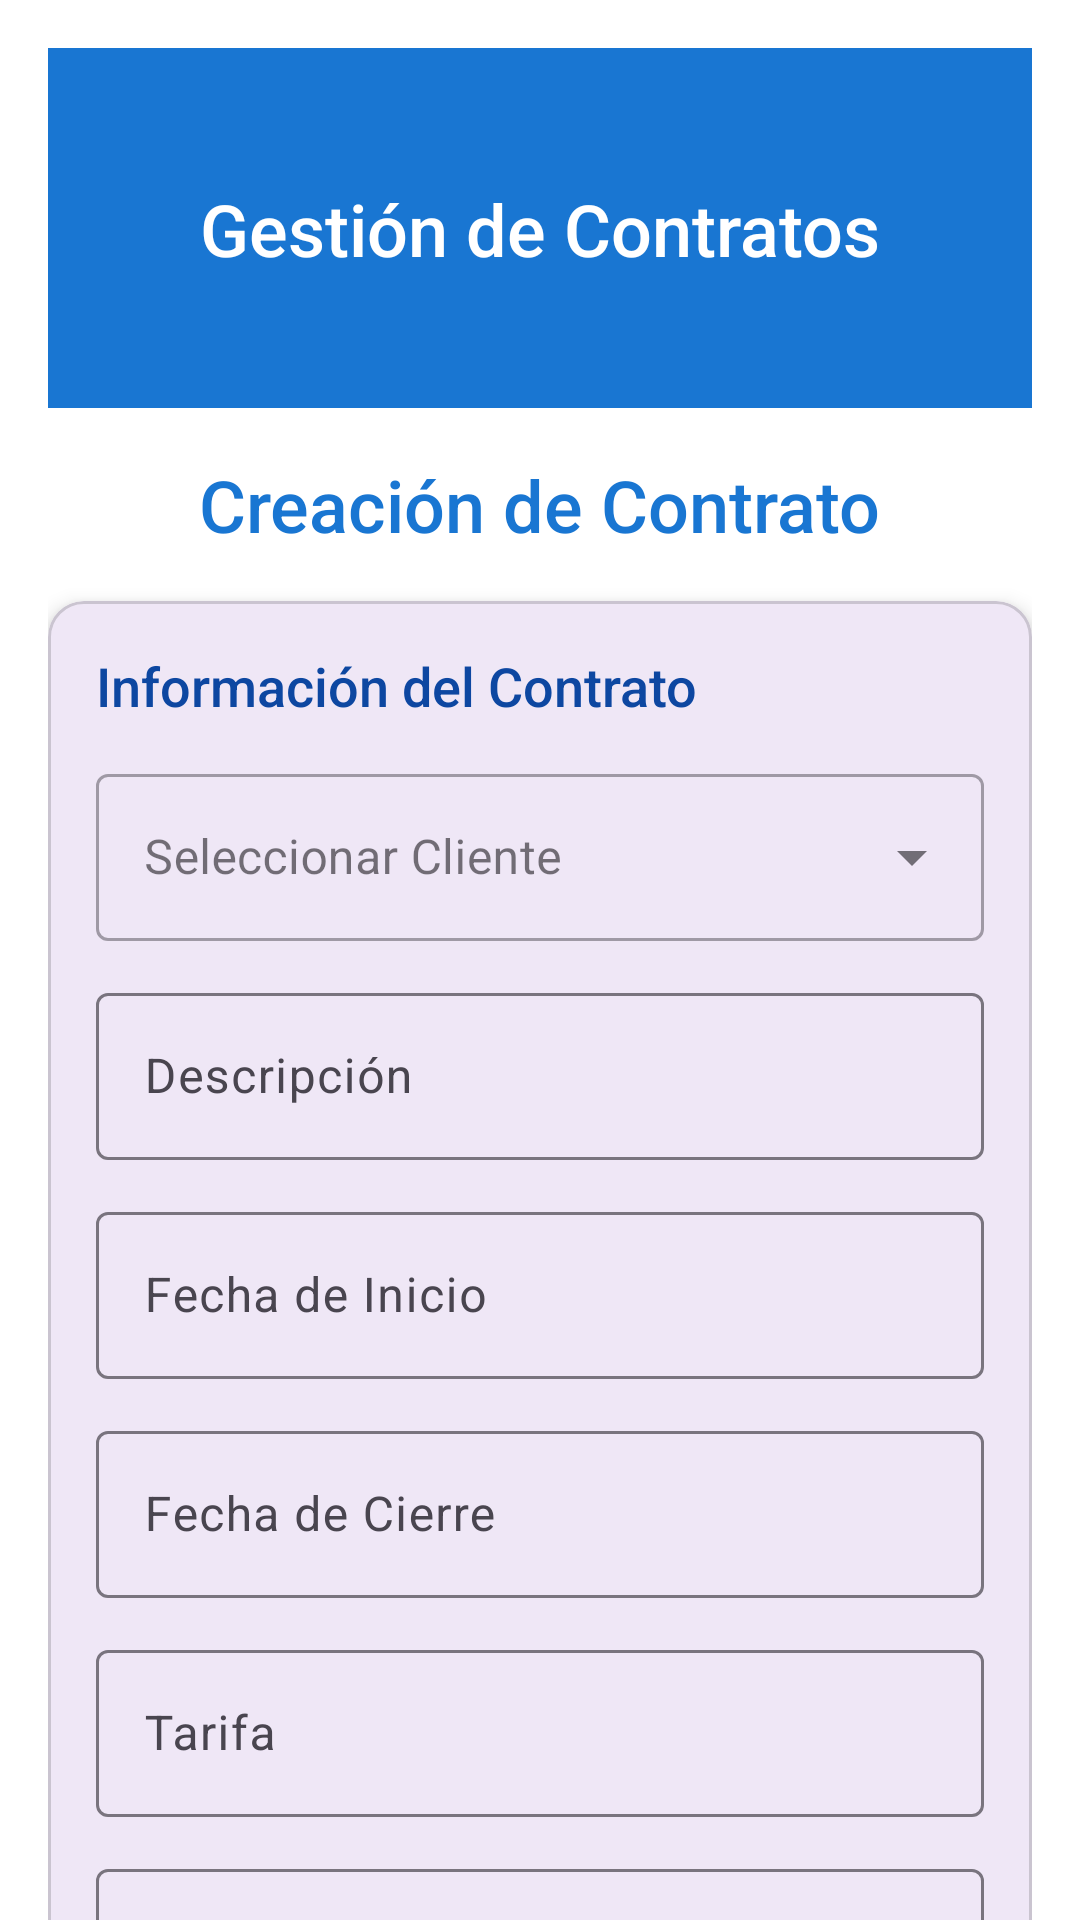

The Android layout XML behind this screen, and the referenced resources:
<!-- AndroidManifest.xml: application theme Theme.PTCAPP -->
<!-- res/layout/activity_main.xml -->
<?xml version="1.0" encoding="utf-8"?>
<androidx.core.widget.NestedScrollView
        xmlns:android="http://schemas.android.com/apk/res/android"
        xmlns:app="http://schemas.android.com/apk/res-auto"
        xmlns:tools="http://schemas.android.com/tools"
        android:layout_width="match_parent"
        android:layout_height="match_parent"
        android:fillViewport="true">

    
    <androidx.constraintlayout.widget.ConstraintLayout
            android:id="@+id/main"
            android:layout_width="match_parent"
            android:layout_height="wrap_content"
            tools:context=".MainActivity"
            android:padding="16dp"
            android:background="@android:color/white">

        
        <View
                android:id="@+id/headerBackground"
                android:layout_width="0dp"
                android:layout_height="120dp"
                android:background="@color/primary"
                app:layout_constraintTop_toTopOf="parent"
                app:layout_constraintStart_toStartOf="parent"
                app:layout_constraintEnd_toEndOf="parent" />

        
        <TextView
                android:id="@+id/headerTitle"
                android:layout_width="wrap_content"
                android:layout_height="wrap_content"
                android:text="Gestión de Contratos"
                android:textSize="24sp"
                android:textColor="@android:color/white"
                android:fontFamily="sans-serif-medium"
                app:layout_constraintTop_toTopOf="@id/headerBackground"
                app:layout_constraintBottom_toBottomOf="@id/headerBackground"
                app:layout_constraintStart_toStartOf="parent"
                app:layout_constraintEnd_toEndOf="parent" />

        
        <TextView
                android:id="@+id/titulo"
                android:layout_width="wrap_content"
                android:layout_height="wrap_content"
                android:text="Creación de Contrato"
                android:textSize="24sp"
                android:textColor="@color/primary"
                android:fontFamily="sans-serif-medium"
                android:layout_marginTop="16dp"
                app:layout_constraintTop_toBottomOf="@id/headerBackground"
                app:layout_constraintStart_toStartOf="parent"
                app:layout_constraintEnd_toEndOf="parent" />

        
        <com.google.android.material.card.MaterialCardView
                android:id="@+id/datosContrato"
                android:layout_width="0dp"
                android:layout_height="wrap_content"
                android:layout_marginTop="16dp"
                app:cardCornerRadius="12dp"
                app:cardElevation="4dp"
                app:layout_constraintTop_toBottomOf="@id/titulo"
                app:layout_constraintStart_toStartOf="parent"
                app:layout_constraintEnd_toEndOf="parent">

            <LinearLayout
                    android:layout_width="match_parent"
                    android:layout_height="wrap_content"
                    android:orientation="vertical"
                    android:padding="16dp">

                

                <TextView
                        android:layout_width="wrap_content"
                        android:layout_height="wrap_content"
                        android:text="Información del Contrato"
                        android:textSize="18sp"
                        android:textColor="@color/primaryDark"
                        android:fontFamily="sans-serif-medium"
                        android:layout_marginBottom="12dp" />

                
                <com.google.android.material.textfield.TextInputLayout
                        android:id="@+id/cliente_layout"
                        style="@style/Widget.MaterialComponents.TextInputLayout.OutlinedBox.ExposedDropdownMenu"
                        android:layout_width="match_parent"
                        android:layout_height="wrap_content"
                        android:hint="Seleccionar Cliente"
                        android:layout_marginBottom="12dp">

                    <AutoCompleteTextView
                            android:id="@+id/clienteDropdown"
                            android:layout_width="match_parent"
                            android:layout_height="wrap_content"
                            android:inputType="none" />
                </com.google.android.material.textfield.TextInputLayout>

                
                <com.google.android.material.textfield.TextInputLayout
                        android:layout_width="match_parent"
                        android:layout_height="wrap_content"
                        android:hint="Descripción"
                        android:layout_marginBottom="12dp">

                    <com.google.android.material.textfield.TextInputEditText
                            android:id="@+id/descripcion"
                            android:layout_width="match_parent"
                            android:layout_height="wrap_content" />
                </com.google.android.material.textfield.TextInputLayout>

                
                <com.google.android.material.textfield.TextInputLayout
                        android:layout_width="match_parent"
                        android:layout_height="wrap_content"
                        android:hint="Fecha de Inicio"
                        android:layout_marginBottom="12dp">

                    <com.google.android.material.textfield.TextInputEditText
                            android:id="@+id/fechaInicio"
                            android:layout_width="match_parent"
                            android:layout_height="wrap_content"
                            android:focusable="false"
                            android:clickable="true" />
                </com.google.android.material.textfield.TextInputLayout>

                
                <com.google.android.material.textfield.TextInputLayout
                        android:layout_width="match_parent"
                        android:layout_height="wrap_content"
                        android:hint="Fecha de Cierre"
                        android:layout_marginBottom="12dp">

                    <com.google.android.material.textfield.TextInputEditText
                            android:id="@+id/fechaCierre"
                            android:layout_width="match_parent"
                            android:layout_height="wrap_content"
                            android:focusable="false"
                            android:clickable="true" />
                </com.google.android.material.textfield.TextInputLayout>

                
                <com.google.android.material.textfield.TextInputLayout
                        android:layout_width="match_parent"
                        android:layout_height="wrap_content"
                        android:hint="Tarifa"
                        android:layout_marginBottom="12dp">

                    <com.google.android.material.textfield.TextInputEditText
                            android:id="@+id/tarifa"
                            android:layout_width="match_parent"
                            android:layout_height="wrap_content"
                            android:inputType="numberDecimal" />
                </com.google.android.material.textfield.TextInputLayout>

                
                <com.google.android.material.textfield.TextInputLayout
                        android:layout_width="match_parent"
                        android:layout_height="wrap_content"
                        android:hint="Cláusulas"
                        android:layout_marginBottom="12dp">

                    <com.google.android.material.textfield.TextInputEditText
                            android:id="@+id/clausulas"
                            android:layout_width="match_parent"
                            android:layout_height="wrap_content"
                            android:minLines="3"
                            android:maxLines="5"
                            android:gravity="top|start" />
                </com.google.android.material.textfield.TextInputLayout>

                
                <Button
                        android:id="@+id/btnGuardar"
                        android:layout_width="match_parent"
                        android:layout_height="wrap_content"
                        android:text="Guardar Contrato"
                        android:textColor="@android:color/white"
                        android:backgroundTint="@color/primary"
                        android:layout_marginTop="8dp"
                        android:layout_marginBottom="12dp" />

                
                <com.google.android.material.textfield.TextInputLayout
                        android:layout_width="match_parent"
                        android:layout_height="wrap_content"
                        android:hint="Índice a Eliminar"
                        android:layout_marginBottom="8dp">

                    <com.google.android.material.textfield.TextInputEditText
                            android:id="@+id/indiceEliminar"
                            android:layout_width="match_parent"
                            android:layout_height="wrap_content"
                            android:inputType="number" />
                </com.google.android.material.textfield.TextInputLayout>

                <Button
                        android:id="@+id/btnEliminar"
                        android:layout_width="match_parent"
                        android:layout_height="wrap_content"
                        android:text="Eliminar Contrato"
                        android:textColor="@android:color/white"
                        android:backgroundTint="@color/error" />

            </LinearLayout>
        </com.google.android.material.card.MaterialCardView>

    </androidx.constraintlayout.widget.ConstraintLayout>
</androidx.core.widget.NestedScrollView>
<!-- resources referenced by this layout -->
<resources>
  <color name="error">#B00020</color>
  <color name="primary">#1976D2</color>
  <color name="primaryDark">#0D47A1</color>
  <style name="Theme.PTCAPP" parent="Base.Theme.PTCAPP" />
  <style name="Base.Theme.PTCAPP" parent="Theme.Material3.DayNight.NoActionBar">
          
          
      </style>
</resources>
